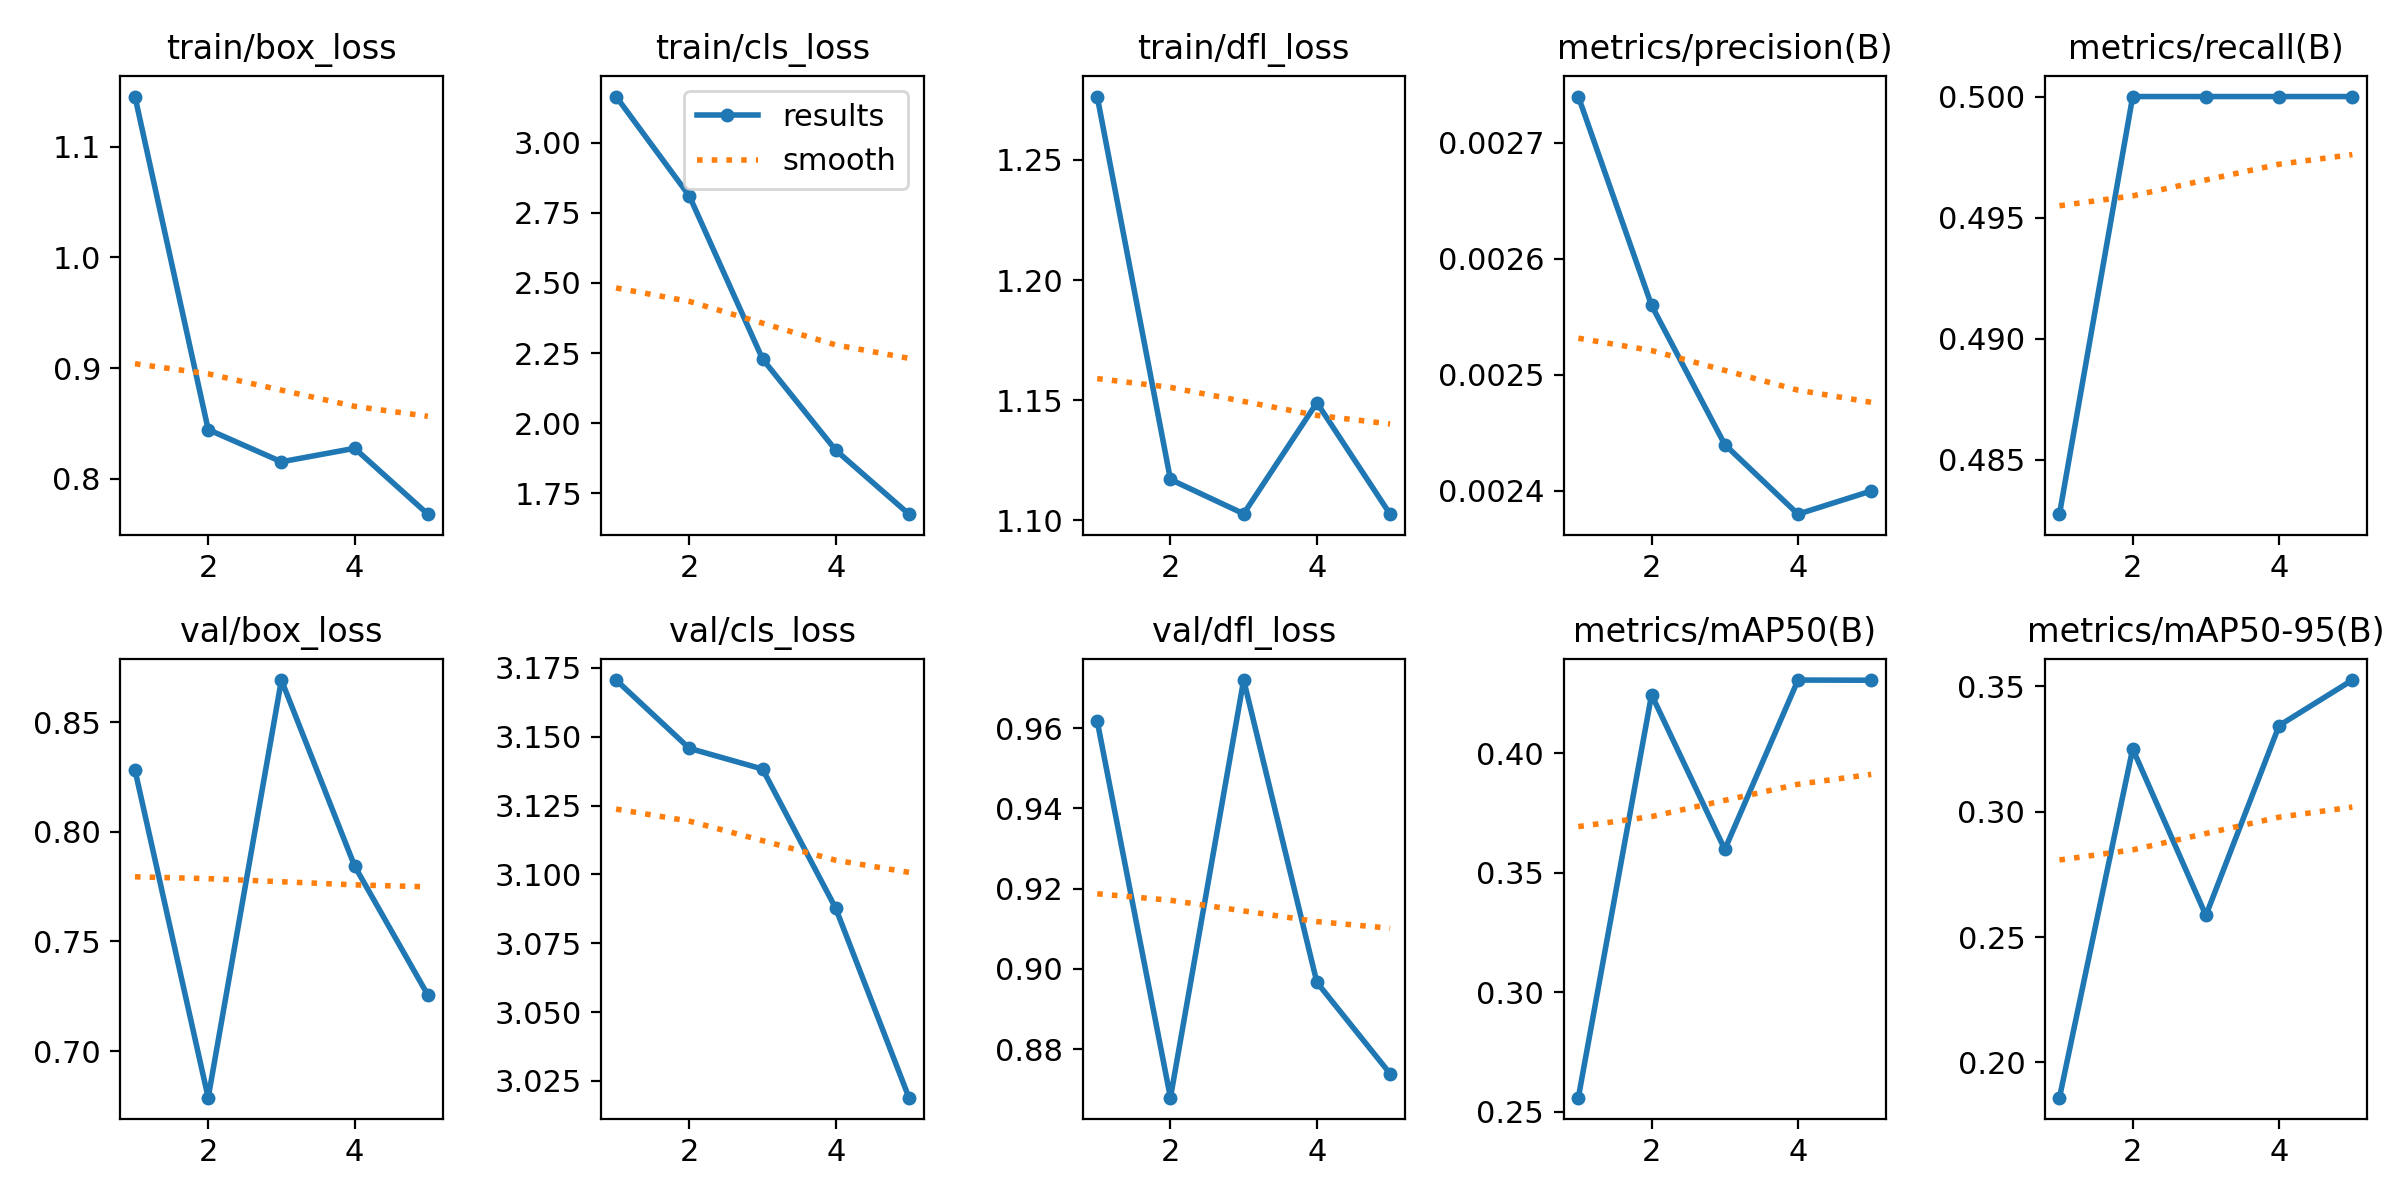

Source data for this figure (header and first rows):
epoch, time, train/box_loss, train/cls_loss, train/dfl_loss, metrics/precision(B), metrics/recall(B), metrics/mAP50(B), metrics/mAP50-95(B), val/box_loss, val/cls_loss, val/dfl_loss, lr/pg0, lr/pg1, lr/pg2
1, 235.2, 1.145, 3.165, 1.276, 0.00274, 0.4828, 0.2559, 0.1859, 0.8282, 3.171, 0.9617, 8.335e-05, 8.335e-05, 8.335e-05
2, 307.1, 0.8444, 2.81, 1.117, 0.00256, 0.5, 0.4245, 0.3251, 0.6787, 3.146, 0.8679, 0.0001471, 0.0001471, 0.0001471
3, 382.9, 0.8153, 2.229, 1.103, 0.00244, 0.5, 0.3598, 0.2586, 0.8692, 3.138, 0.972, 0.0001712, 0.0001712, 0.0001712
4, 449.8, 0.8275, 1.904, 1.149, 0.00238, 0.5, 0.4307, 0.3344, 0.7844, 3.088, 0.8966, 0.0001557, 0.0001557, 0.0001557
5, 515.7, 0.768, 1.675, 1.103, 0.0024, 0.5, 0.4306, 0.3525, 0.7255, 3.019, 0.8739, 0.0001006, 0.0001006, 0.0001006
